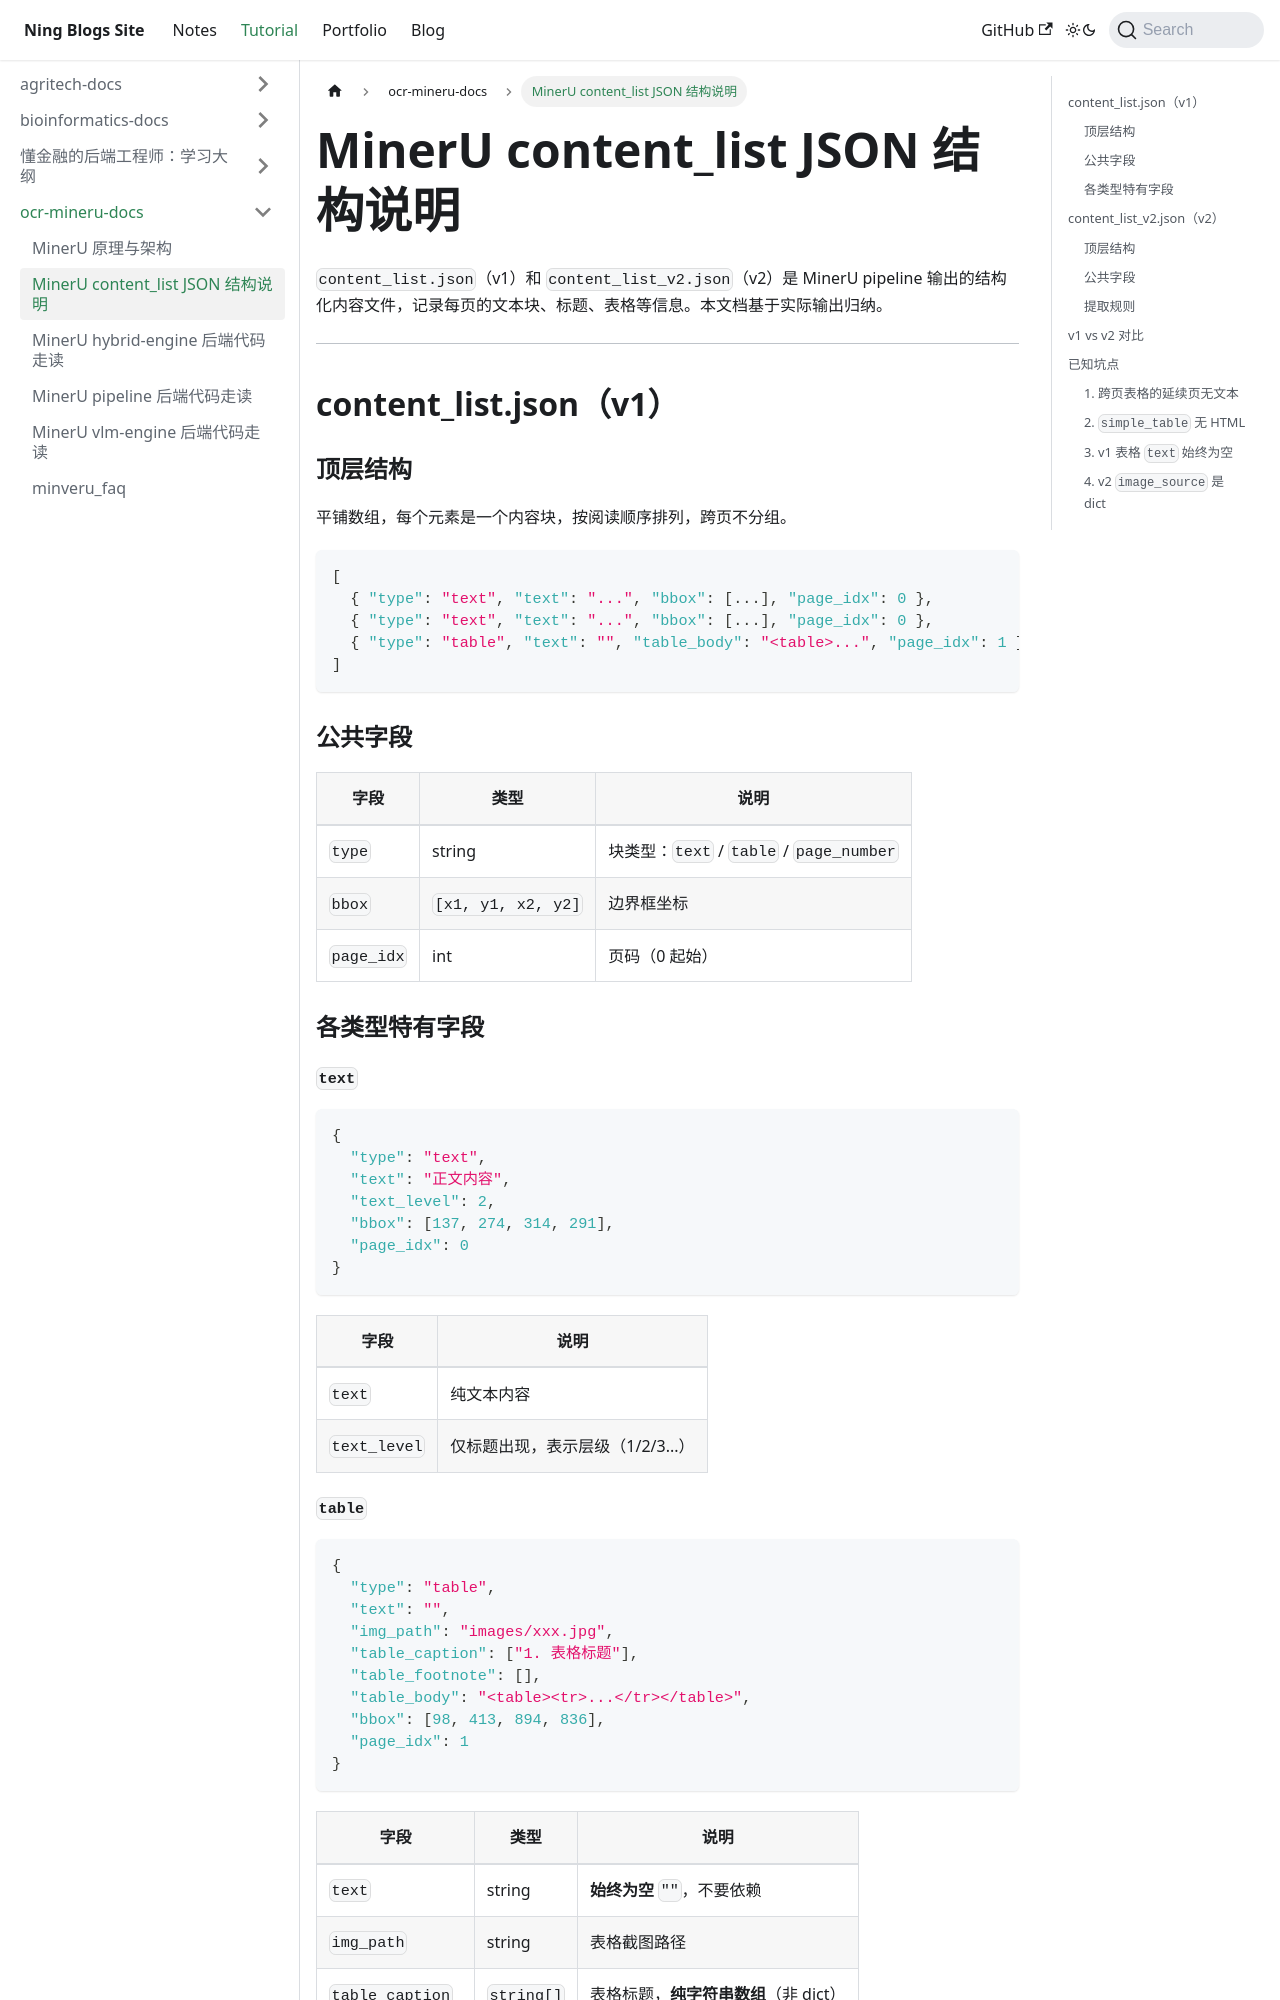

repository: Arterning/blogs · page: docs/tutorial/ocr-mineru-docs/mineru_content_list/index.html · generator: docusaurus

# MinerU content_list JSON 结构说明

`content_list.json`（v1）和 `content_list_v2.json`（v2）是 MinerU pipeline 输出的结构化内容文件，记录每页的文本块、标题、表格等信息。本文档基于实际输出归纳。

---

## content_list.json（v1）

### 顶层结构

平铺数组，每个元素是一个内容块，按阅读顺序排列，跨页不分组。

```json
[
  { "type": "text", "text": "...", "bbox": [...], "page_idx": 0 },
  { "type": "text", "text": "...", "bbox": [...], "page_idx": 0 },
  { "type": "table", "text": "", "table_body": "<table>...", "page_idx": 1 }
]
```

### 公共字段

| 字段 | 类型 | 说明 |
|------|------|------|
| `type` | string | 块类型：`text` / `table` / `page_number` |
| `bbox` | `[x1, y1, x2, y2]` | 边界框坐标 |
| `page_idx` | int | 页码（0 起始） |

### 各类型特有字段

#### `text`

```json
{
  "type": "text",
  "text": "正文内容",
  "text_level": 2,
  "bbox": [137, 274, 314, 291],
  "page_idx": 0
}
```

| 字段 | 说明 |
|------|------|
| `text` | 纯文本内容 |
| `text_level` | 仅标题出现，表示层级（1/2/3...） |
